Photos from the image-classification dataset "Induk anak huruf di atas" in the GitHub repository muharismrgn/Lampung-Script-Classification. Its 86 classes are: ANG, BAN, BANG, BAR, BEE, CAN, CANG, CAR, CEE, DAN, DANG, DAR, DEE, GAN, GANG, GAR, GEE, GHAN, GHANG, GHAR, GHE, GHEE, GHE with diacritic, GHI, HAN, HANG, HAR, HEE, JAN, JANG, JAR, JEE, KAN, KANG, KAR, KEE, LAN, LANG, LAR, LEE, MAN, MANG, MAR, MEE, NAN, NANG, NAR, NEE, NGAN, NGANG, NGAR, NGE, NGEE, NGE with diacritic, NGI, NYAN, NYANG, NYAR, NYE, NYEE, NYE with diacritic, NYI, PAN, PANG, PAR, PEE, RAN, RANG, RAR, REE, SAN, SANG, SAR, SEE, TAN, TANG, TAR, TEE, WAN, WANG, WAR, WEE, YAN, YANG, YAR, YEE.

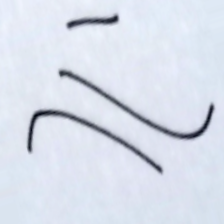
Label: GHANG

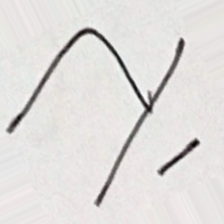
Label: TANG

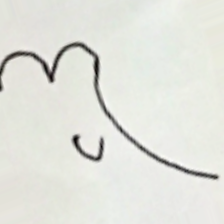
Label: YEE

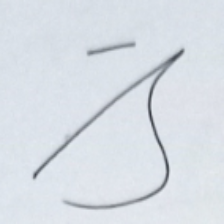
Label: DANG

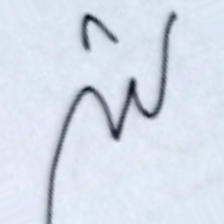
Label: NYEE

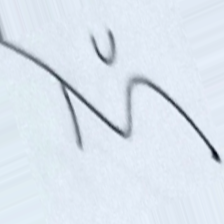
Label: NGI
